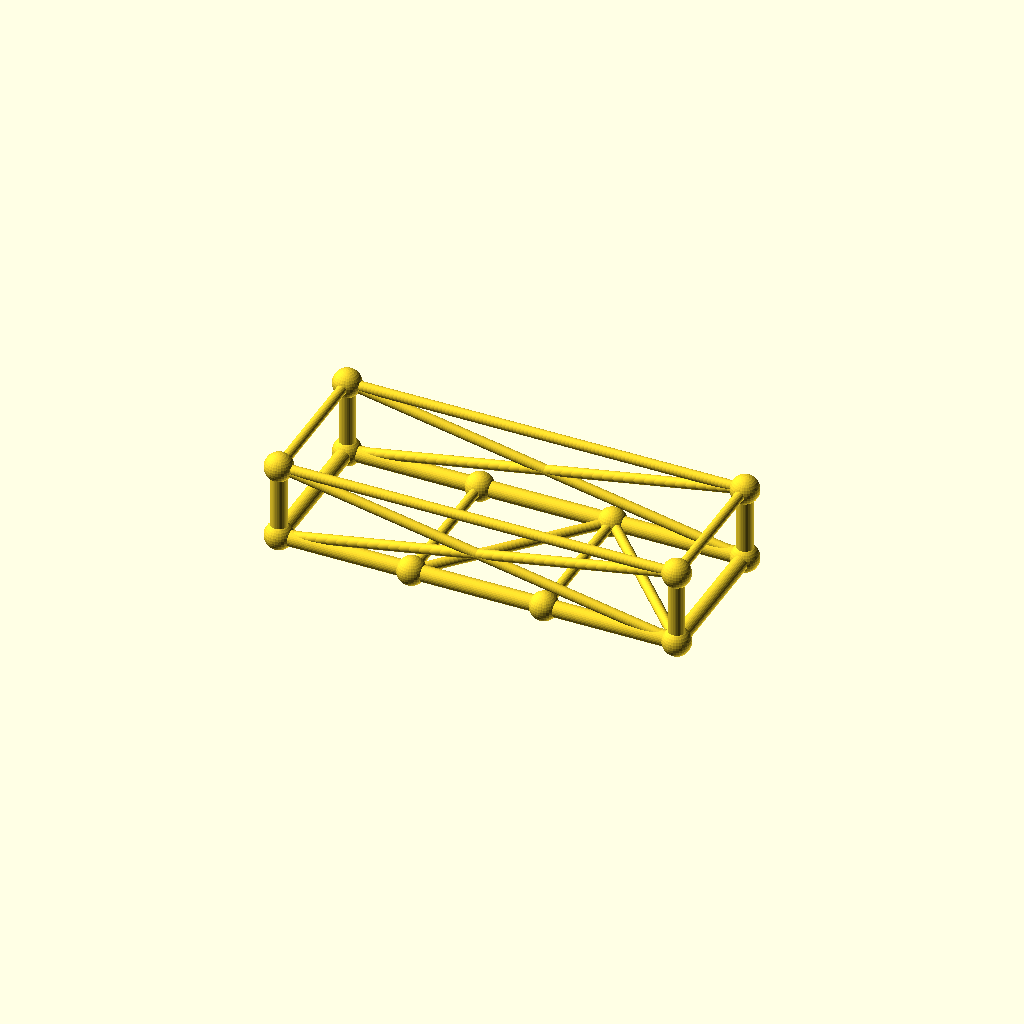
Cell 1: the model at its default parameters.
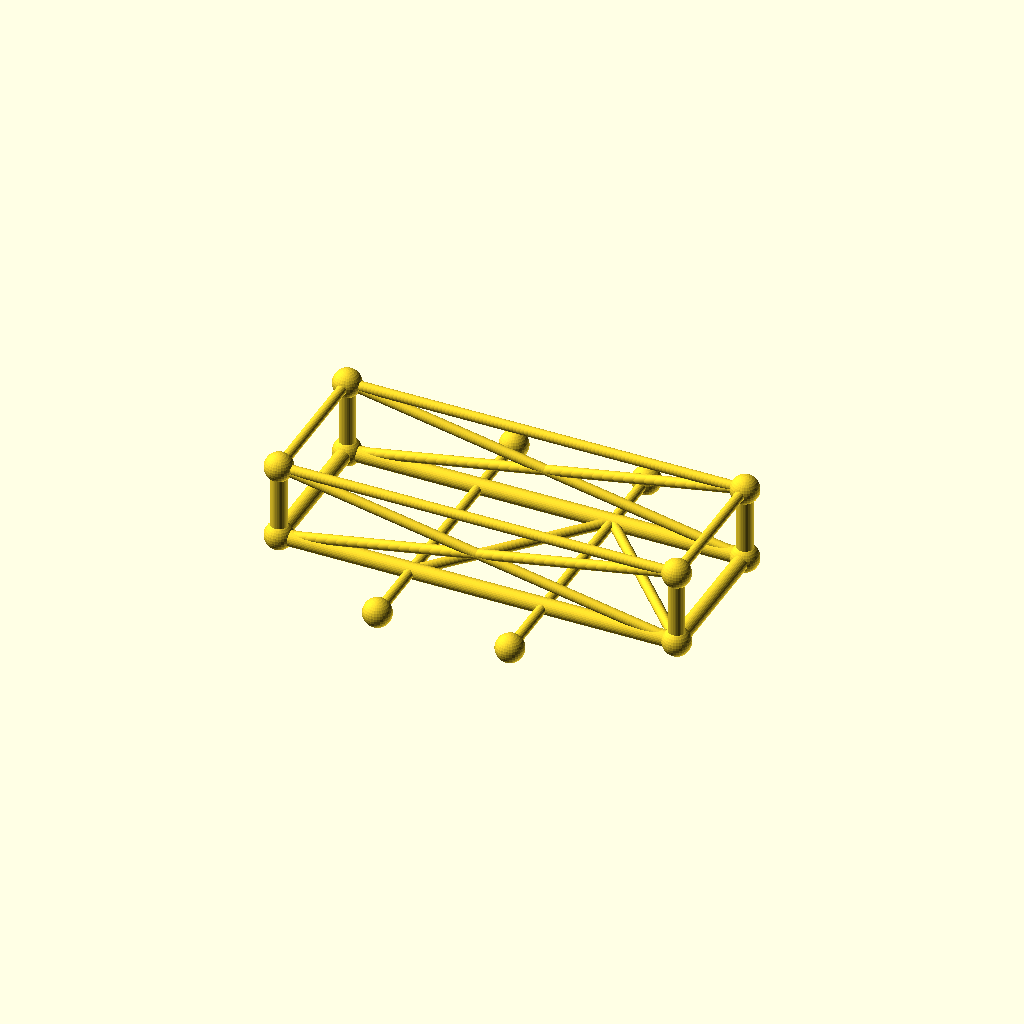
Cell 2: the same model with frame_w = 140.
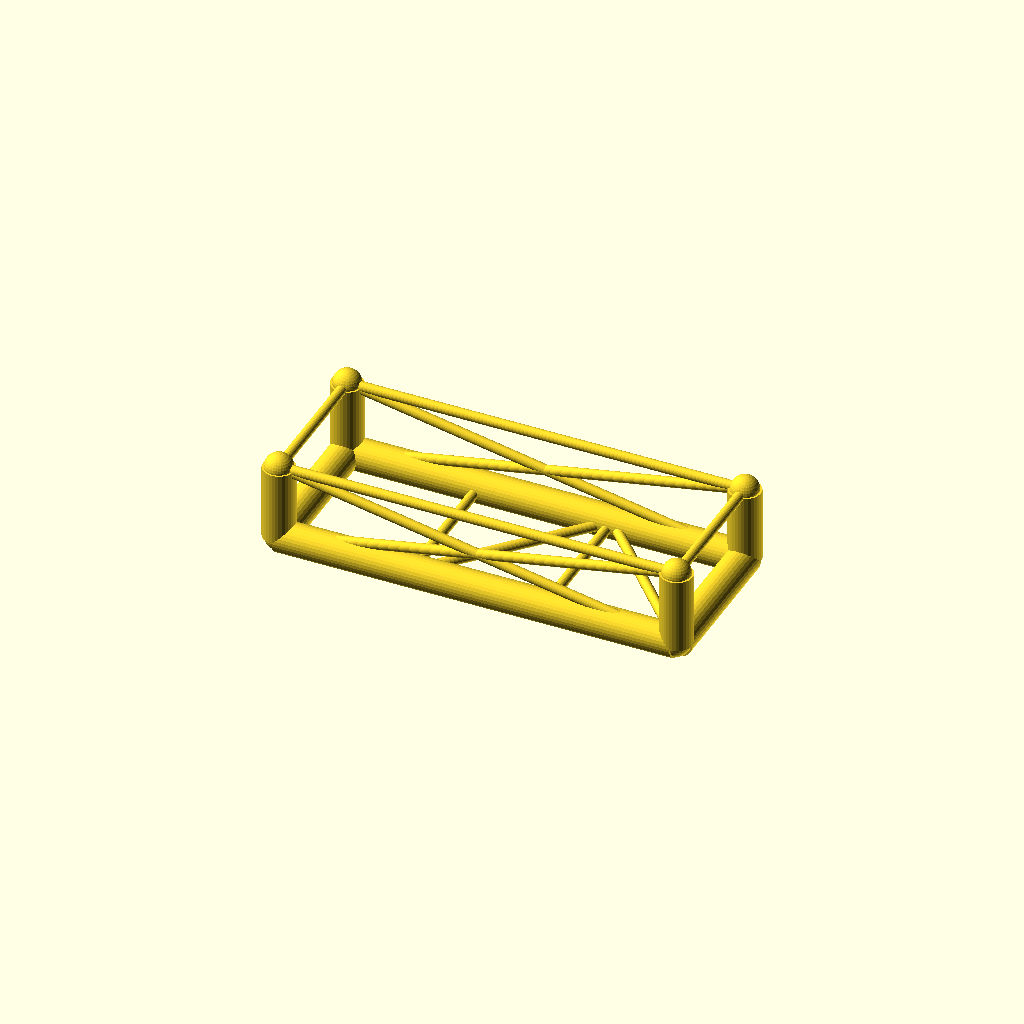
Cell 3: the same model with chord_r = 7.6.
One fixed orthographic camera (rotation 55°, 0°, 25°; colour scheme Cornfield) for every cell.
OpenSCAD source file optional_data/data/gen3/chassisframes/part_0009.scad:
$fn = 32;

// ----------------------------------------------------------------------
// Chassis frame: 190 x 70 mm, 36 mm tall, 2 cross members
// ----------------------------------------------------------------------

// --- parameters (mm) ---
frame_l = 190;            // frame length, X
frame_w = 70;             // frame width, Y
frame_h = 36;             // frame height, Z
crossings = 2;            // number of cross members
chord_r = 3.8;            // main tube radius
diag_r = 2.4;             // brace radius
joint_r = 6.74;           // joint ball radius

cross_x = [-31.67, 31.67];
floor_nodes = [[-31.67, -35, 0], [31.67, 35, 0]];
bottom = [[-95, -35, 0], [95, -35, 0], [95, 35, 0], [-95, 35, 0]];
top = [[-95, -35, 36], [95, -35, 36], [95, 35, 36], [-95, 35, 36]];

module member(a, b, r) {
  /* rod: cylinder from joint a to joint b */
  d = b - a;
  length = norm(d);
  translate(a) rotate([0, acos(d[2] / length), atan2(d[1], d[0])])
    cylinder(h = length, r = r);
}

module joint(p, r) {
  /* ball at the joint centre */
  translate(p) sphere(r = r);
}

/* bottom rails, one member per side */
member(bottom[0], bottom[1], chord_r);
member(bottom[1], bottom[2], chord_r);
member(bottom[2], bottom[3], chord_r);
member(bottom[3], bottom[0], chord_r);
/* cross members */
for (i = [0 : crossings - 1]) {
  member([cross_x[i], -frame_w / 2, 0], [cross_x[i], frame_w / 2, 0], diag_r);
}
/* floor zig-zag brace between the cross member ends */
member(bottom[0], floor_nodes[0], diag_r);
for (i = [0 : crossings - 2]) member(floor_nodes[i], floor_nodes[i + 1], diag_r);
member(floor_nodes[crossings - 1], bottom[1], diag_r);
/* corner posts and top ring */
for (c = [0 : 3]) member(bottom[c], top[c], chord_r);
member(top[0], top[1], diag_r);
member(top[1], top[2], diag_r);
member(top[2], top[3], diag_r);
member(top[3], top[0], diag_r);
/* face crosses on the two long sides */
member(bottom[0], top[1], diag_r);
member(top[0], bottom[1], diag_r);
member(bottom[3], top[2], diag_r);
member(top[3], bottom[2], diag_r);
/* joint balls */
for (c = [0 : 3]) joint(bottom[c], joint_r);
for (c = [0 : 3]) joint(top[c], joint_r);
for (i = [0 : crossings - 1]) joint([cross_x[i], -frame_w / 2, 0], joint_r);
for (i = [0 : crossings - 1]) joint([cross_x[i], frame_w / 2, 0], joint_r);
Customizer parameters (derived from the source; name, type, default, range or options):
frame_l: number, default 190
frame_w: number, default 70
frame_h: number, default 36
crossings: number, default 2
chord_r: number, default 3.8
diag_r: number, default 2.4
joint_r: number, default 6.74
cross_x: vector, default [-31.67, 31.67]
